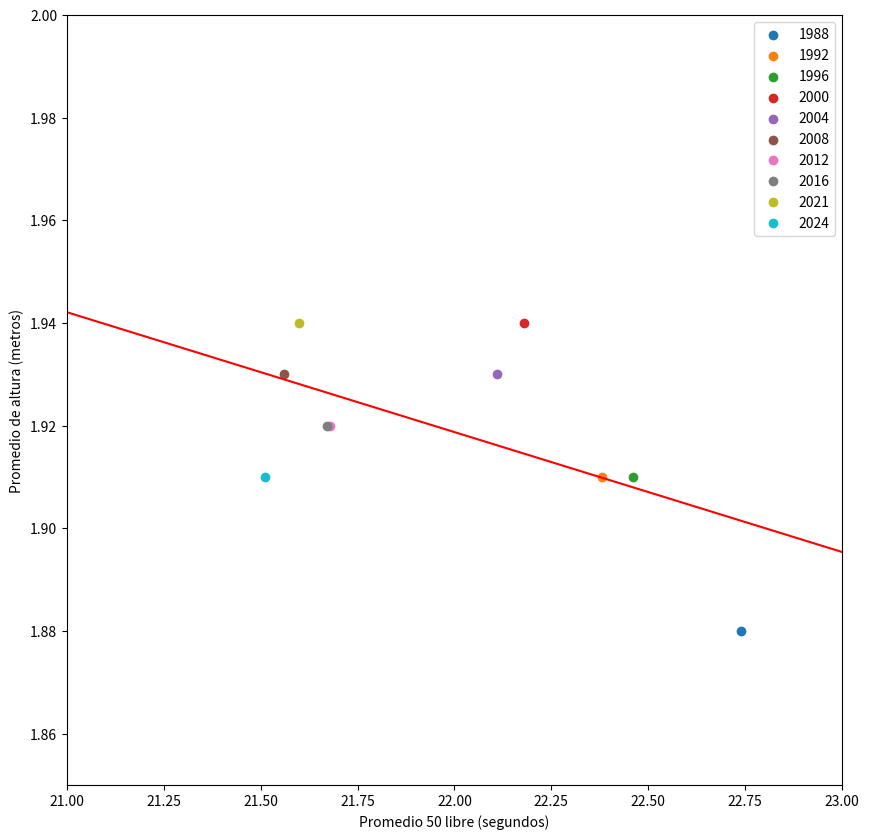

Write Python code to recreate this figure.
import pandas as pd
import matplotlib.pyplot as plt
from scipy.stats import linregress

def draw_plot():
    # Read data from file
    df = pd.DataFrame({
    'Promedio de altura': [1.88, 1.91, 1.91, 1.94, 1.93, 1.93, 1.92, 1.92, 1.94, 1.91],
    'Promedio 50 libre': [22.74, 22.38, 22.46, 22.18, 22.11, 21.56, 21.68, 21.67, 21.60, 21.51],
    'Year':[1988, 1992, 1996, 2000, 2004, 2008, 2012, 2016, 2021, 2024]
    })
    
    # Create scatter plot
    fig, ax = plt.subplots(figsize=(10,10))
    lab = 1988
    idx = 0
    for i in range(0,10): 
        if lab == 2016:
            ax.scatter(df['Promedio 50 libre'].iloc[idx], df['Promedio de altura'].iloc[idx], label = str(lab))
            lab += 5
            idx += 1
        elif lab == 2021:
            ax.scatter(df['Promedio 50 libre'].iloc[idx], df['Promedio de altura'].iloc[idx], label = str(lab))
            lab += 3
            idx += 1
        else: 
            ax.scatter(df['Promedio 50 libre'].iloc[idx], df['Promedio de altura'].iloc[idx], label = str(lab))
            lab += 4
            idx += 1

    # Create line of best fit
    sl, intercept, r, p ,se = linregress(df['Promedio 50 libre'], df['Promedio de altura'])
    ax.plot(range(0,24), [sl*(int(i)) + intercept for i in range(0,24 )], 'r')

    # Add labels and title
    ax.set(xlabel= 'Promedio 50 libre (segundos)', ylabel= 'Promedio de altura (metros)')
    plt.xlim([21, 23])
    plt.ylim([1.85, 2.00])
    handles, labels = ax.get_legend_handles_labels()
    ax.legend(handles, labels)

    # Save plot and return data for testing (DO NOT MODIFY)
    plt.savefig('swim_line.png')
    
    return plt.gca()

draw_plot()
